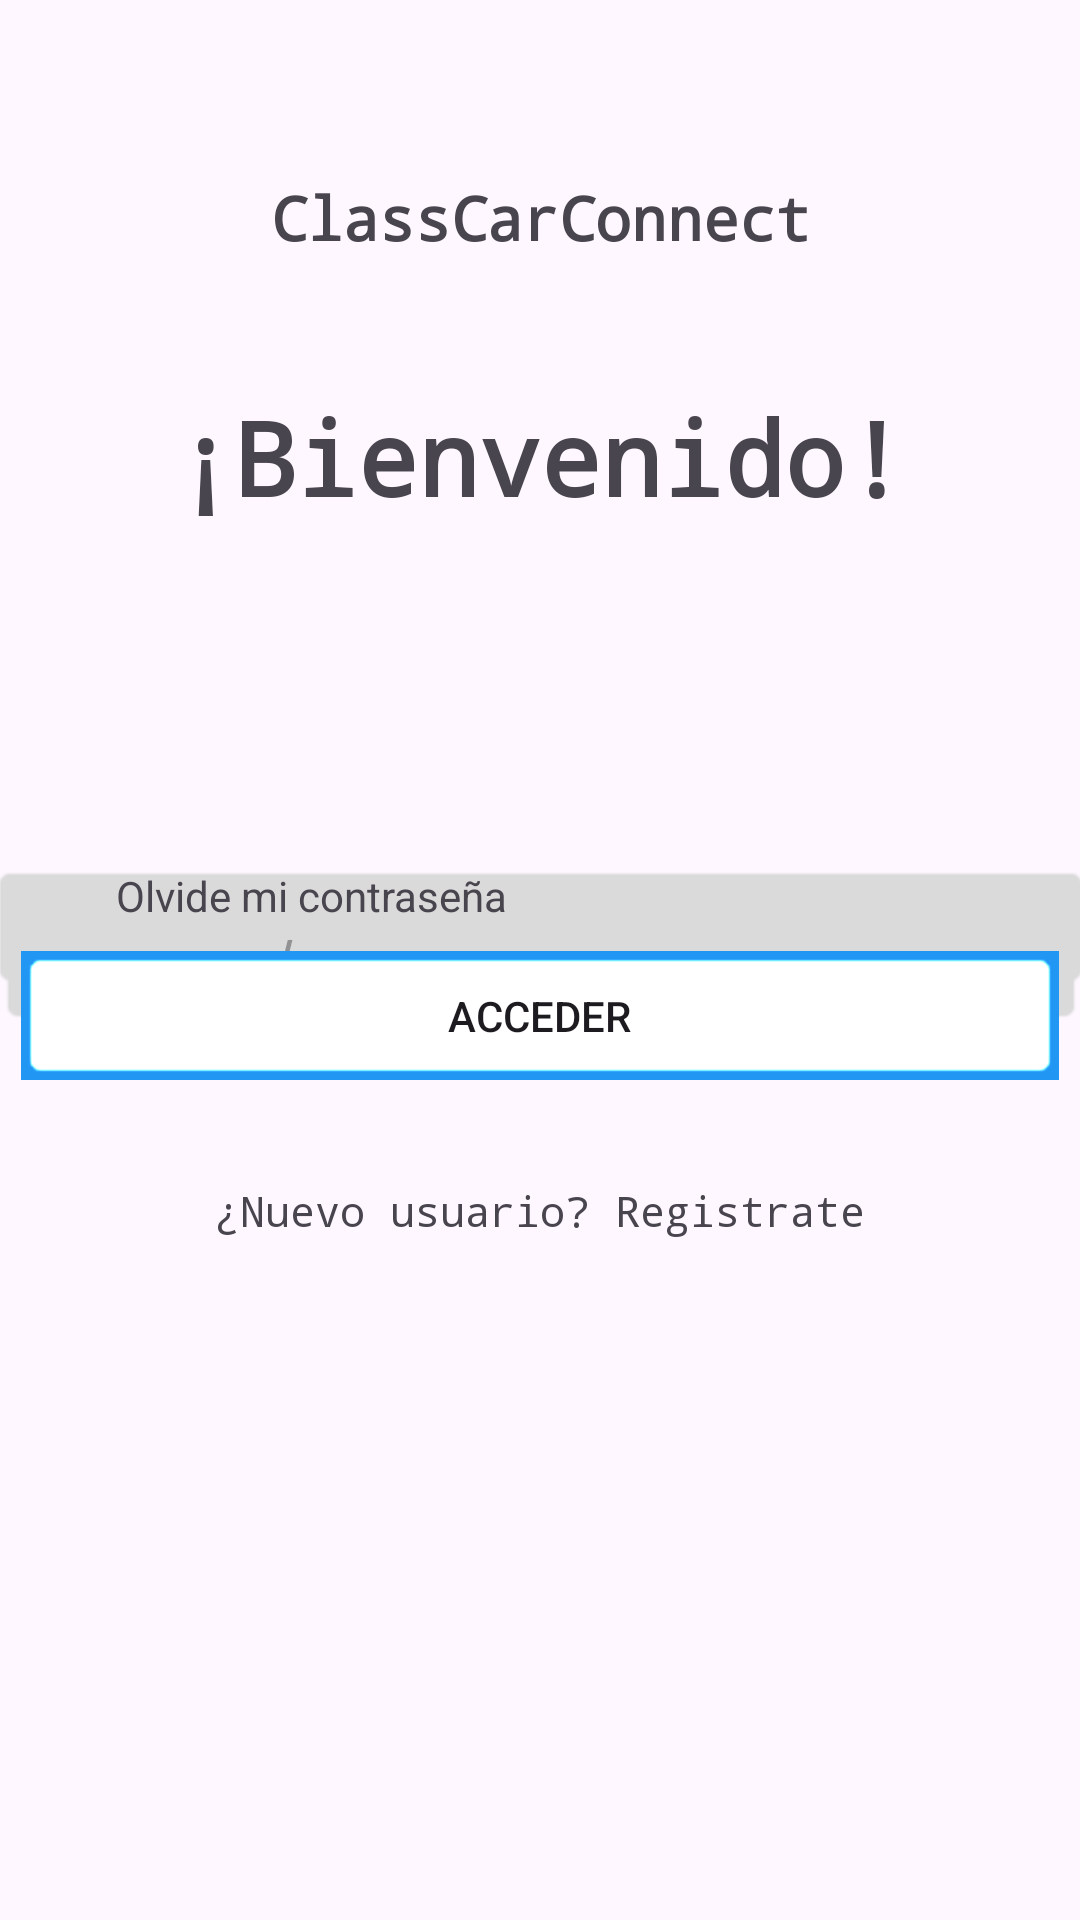

The Android layout XML behind this screen, and the referenced resources:
<!-- AndroidManifest.xml: application theme Theme.BlaBlaCar4v -->
<!-- res/layout/activity_login.xml -->
<?xml version="1.0" encoding="utf-8"?>
<androidx.constraintlayout.widget.ConstraintLayout xmlns:android="http://schemas.android.com/apk/res/android"
    xmlns:app="http://schemas.android.com/apk/res-auto"
    xmlns:tools="http://schemas.android.com/tools"
    android:layout_width="match_parent"
    android:layout_height="match_parent"
    tools:context=".LoginActivity">

  <EditText
      android:id="@+id/emailEditText"
      android:layout_width="367dp"
      android:layout_height="42dp"
      android:layout_marginTop="288dp"
      android:background="@android:drawable/editbox_background"
      android:backgroundTint="#DADADA"
      android:ems="10"
      android:fontFamily="monospace"
      android:hint="email"
      android:inputType="textEmailAddress"
      android:textStyle="italic"
      app:layout_constraintBottom_toTopOf="@+id/editTextText6"
      app:layout_constraintEnd_toEndOf="parent"
      app:layout_constraintHorizontal_bias="0.537"
      app:layout_constraintStart_toStartOf="parent"
      app:layout_constraintTop_toTopOf="parent"
      app:layout_constraintVertical_bias="0.896" />

  <EditText
      android:id="@+id/passwordEditText"
      android:layout_width="362dp"
      android:layout_height="44dp"
      android:background="@android:drawable/editbox_background"
      android:backgroundTint="#DADADA"
      android:ems="10"
      android:fontFamily="monospace"
      android:inputType="textPassword"
      android:textStyle="italic"
      app:layout_constraintBottom_toBottomOf="parent"
      app:layout_constraintEnd_toEndOf="parent"
      app:layout_constraintStart_toStartOf="parent"
      app:layout_constraintTop_toTopOf="parent"
      android:hint="password"/>

  <TextView
      android:id="@+id/textView6"
      android:layout_width="wrap_content"
      android:layout_height="wrap_content"
      android:fontFamily="monospace"
      android:text="¡Bienvenido!"
      android:textSize="34sp"
      android:textStyle="bold"
      app:layout_constraintBottom_toBottomOf="parent"
      app:layout_constraintEnd_toEndOf="parent"
      app:layout_constraintStart_toStartOf="parent"
      app:layout_constraintTop_toTopOf="parent"
      app:layout_constraintVertical_bias="0.218" />

  <Button
      android:id="@+id/loginInButton"
      android:layout_width="346dp"
      android:layout_height="43dp"
      android:layout_marginTop="60dp"
      android:layout_marginBottom="280dp"
      android:background="@android:drawable/editbox_background"
      android:backgroundTint="#2196F3"
      android:backgroundTintMode="add"
      android:text="Acceder"
      app:layout_constraintBottom_toBottomOf="parent"
      app:layout_constraintEnd_toEndOf="parent"
      app:layout_constraintStart_toStartOf="parent"
      app:layout_constraintTop_toBottomOf="@+id/editTextText6"
      app:layout_constraintVertical_bias="0.0" />

  <TextView
      android:id="@+id/textView7"
      android:layout_width="wrap_content"
      android:layout_height="wrap_content"
      android:fontFamily="monospace"
      android:text="ClassCarConnect"
      android:textSize="20sp"
      android:textStyle="bold"
      app:layout_constraintBottom_toBottomOf="parent"
      app:layout_constraintEnd_toEndOf="parent"
      app:layout_constraintHorizontal_bias="0.501"
      app:layout_constraintStart_toStartOf="parent"
      app:layout_constraintTop_toTopOf="parent"
      app:layout_constraintVertical_bias="0.096" />

  <TextView
      android:id="@+id/textView8"
      android:layout_width="wrap_content"
      android:layout_height="wrap_content"
      android:layout_marginTop="12dp"
      android:layout_marginBottom="332dp"
      android:text="Olvide mi contraseña"
      app:layout_constraintBottom_toBottomOf="parent"
      app:layout_constraintEnd_toEndOf="parent"
      app:layout_constraintHorizontal_bias="0.168"
      app:layout_constraintStart_toStartOf="parent"
      app:layout_constraintTop_toBottomOf="@+id/editTextText6" />

  <TextView
      android:id="@+id/textViewSignUp"
      android:layout_width="wrap_content"
      android:layout_height="wrap_content"
      android:fontFamily="monospace"
      android:text="¿Nuevo usuario? Registrate"
      app:layout_constraintBottom_toBottomOf="parent"
      app:layout_constraintEnd_toEndOf="parent"
      app:layout_constraintHorizontal_bias="0.501"
      app:layout_constraintStart_toStartOf="parent"
      app:layout_constraintTop_toBottomOf="@+id/loginInButton"
      app:layout_constraintVertical_bias="0.13" />


</androidx.constraintlayout.widget.ConstraintLayout>
<!-- resources referenced by this layout -->
<resources>
  <style name="Theme.BlaBlaCar4v" parent="Base.Theme.BlaBlaCar4v" />
  <style name="Base.Theme.BlaBlaCar4v" parent="Theme.Material3.DayNight.NoActionBar">
          
          
      </style>
</resources>
